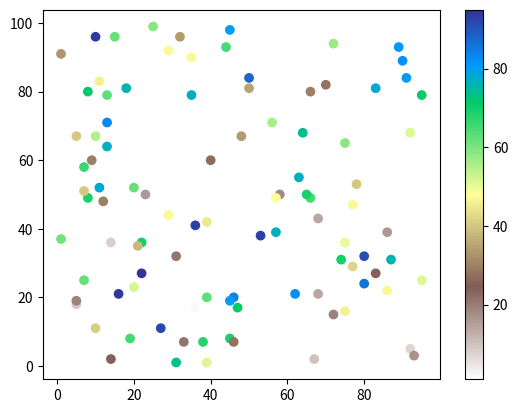

The matplotlib source for this figure:
import matplotlib.pyplot as plt
import numpy as np

x = np.random.randint(100, size=(100))
y = np.random.randint(100, size=(100))
colors = np.random.randint(100, size=(100))

plt.scatter(x, y, c=colors, cmap='terrain_r')

plt.colorbar()

plt.show()

